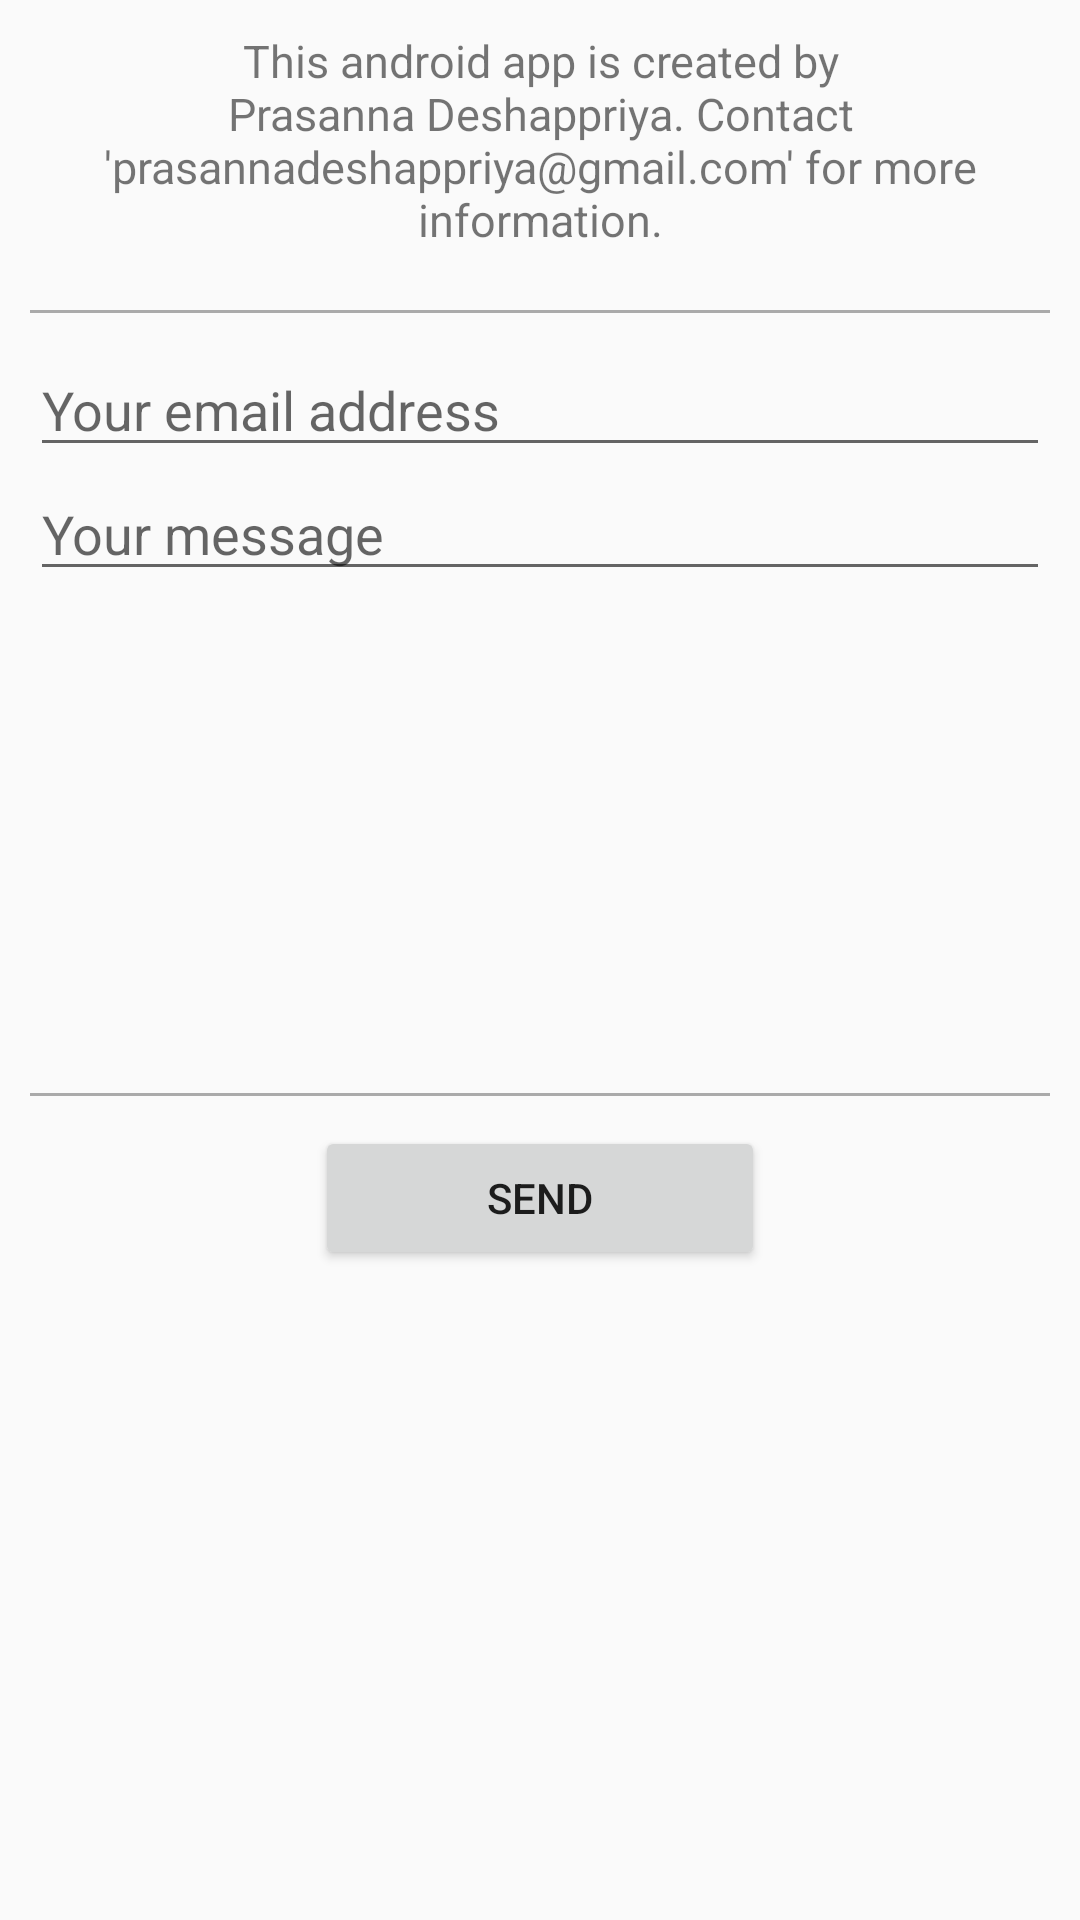

Android layout source for this screen:
<!-- AndroidManifest.xml: application theme AppTheme -->
<!-- res/layout/fragment_feedback.xml -->
<?xml version="1.0" encoding="utf-8"?>
<ScrollView xmlns:android="http://schemas.android.com/apk/res/android"
    android:layout_width="match_parent"
    android:layout_height="match_parent">

<RelativeLayout xmlns:android="http://schemas.android.com/apk/res/android"
    android:orientation="vertical" android:layout_width="match_parent"
    android:layout_height="match_parent"
    android:padding="10dip">


    <TextView
        android:layout_width="match_parent"
        android:layout_height="wrap_content"
        android:id="@+id/tvDiscription"
        android:textSize="15dip"
        android:textAlignment="center"
        android:text="This android app is created by Prasanna Deshappriya. Contact 'prasannadeshappriya@gmail.com' for more information." />

    <View
        android:layout_width="match_parent"
        android:layout_marginTop="20dip"
        android:layout_below="@id/tvDiscription"
        android:id="@+id/vwBar1"
        android:layout_marginBottom="10dip"
        android:layout_height="1dp"
        android:background="@android:color/darker_gray"/>

    <EditText
        android:layout_width="match_parent"
        android:maxLines="1"
        android:layout_below="@+id/vwBar1"
        android:id="@+id/etEmail"
        android:hint="Your email address"

        android:layout_height="wrap_content" />

    <EditText
        android:hint="Your message"
        android:id="@+id/etMessage"
        android:layout_below="@+id/etEmail"
        android:layout_width="match_parent"
        android:maxLines="6"
        android:layout_height="wrap_content" />

    <View
        android:layout_width="match_parent"
        android:layout_marginTop="250dip"
        android:id="@+id/vwBar2"
        android:layout_below="@+id/vwBar1"
        android:layout_marginBottom="10dip"
        android:layout_height="1dp"
        android:background="@android:color/darker_gray"/>

    <Button
        android:layout_width="150dip"
        android:layout_below="@id/vwBar2"
        android:id="@+id/btnSend"
        android:layout_centerHorizontal="true"
        android:text="Send"
        android:layout_height="wrap_content" />
</RelativeLayout>

</ScrollView>
<!-- resources referenced by this layout -->
<resources>
  <style name="AppTheme" parent="Theme.AppCompat.Light.DarkActionBar">
          
          <item name="colorPrimary">@color/colorPrimary</item>
          <item name="colorPrimaryDark">@color/colorPrimaryDark</item>
          <item name="colorAccent">@color/colorAccent</item>
      </style>
  <color name="colorPrimary">#3F51B5</color>
  <color name="colorPrimaryDark">#303F9F</color>
  <color name="colorAccent">#FF4081</color>
</resources>
